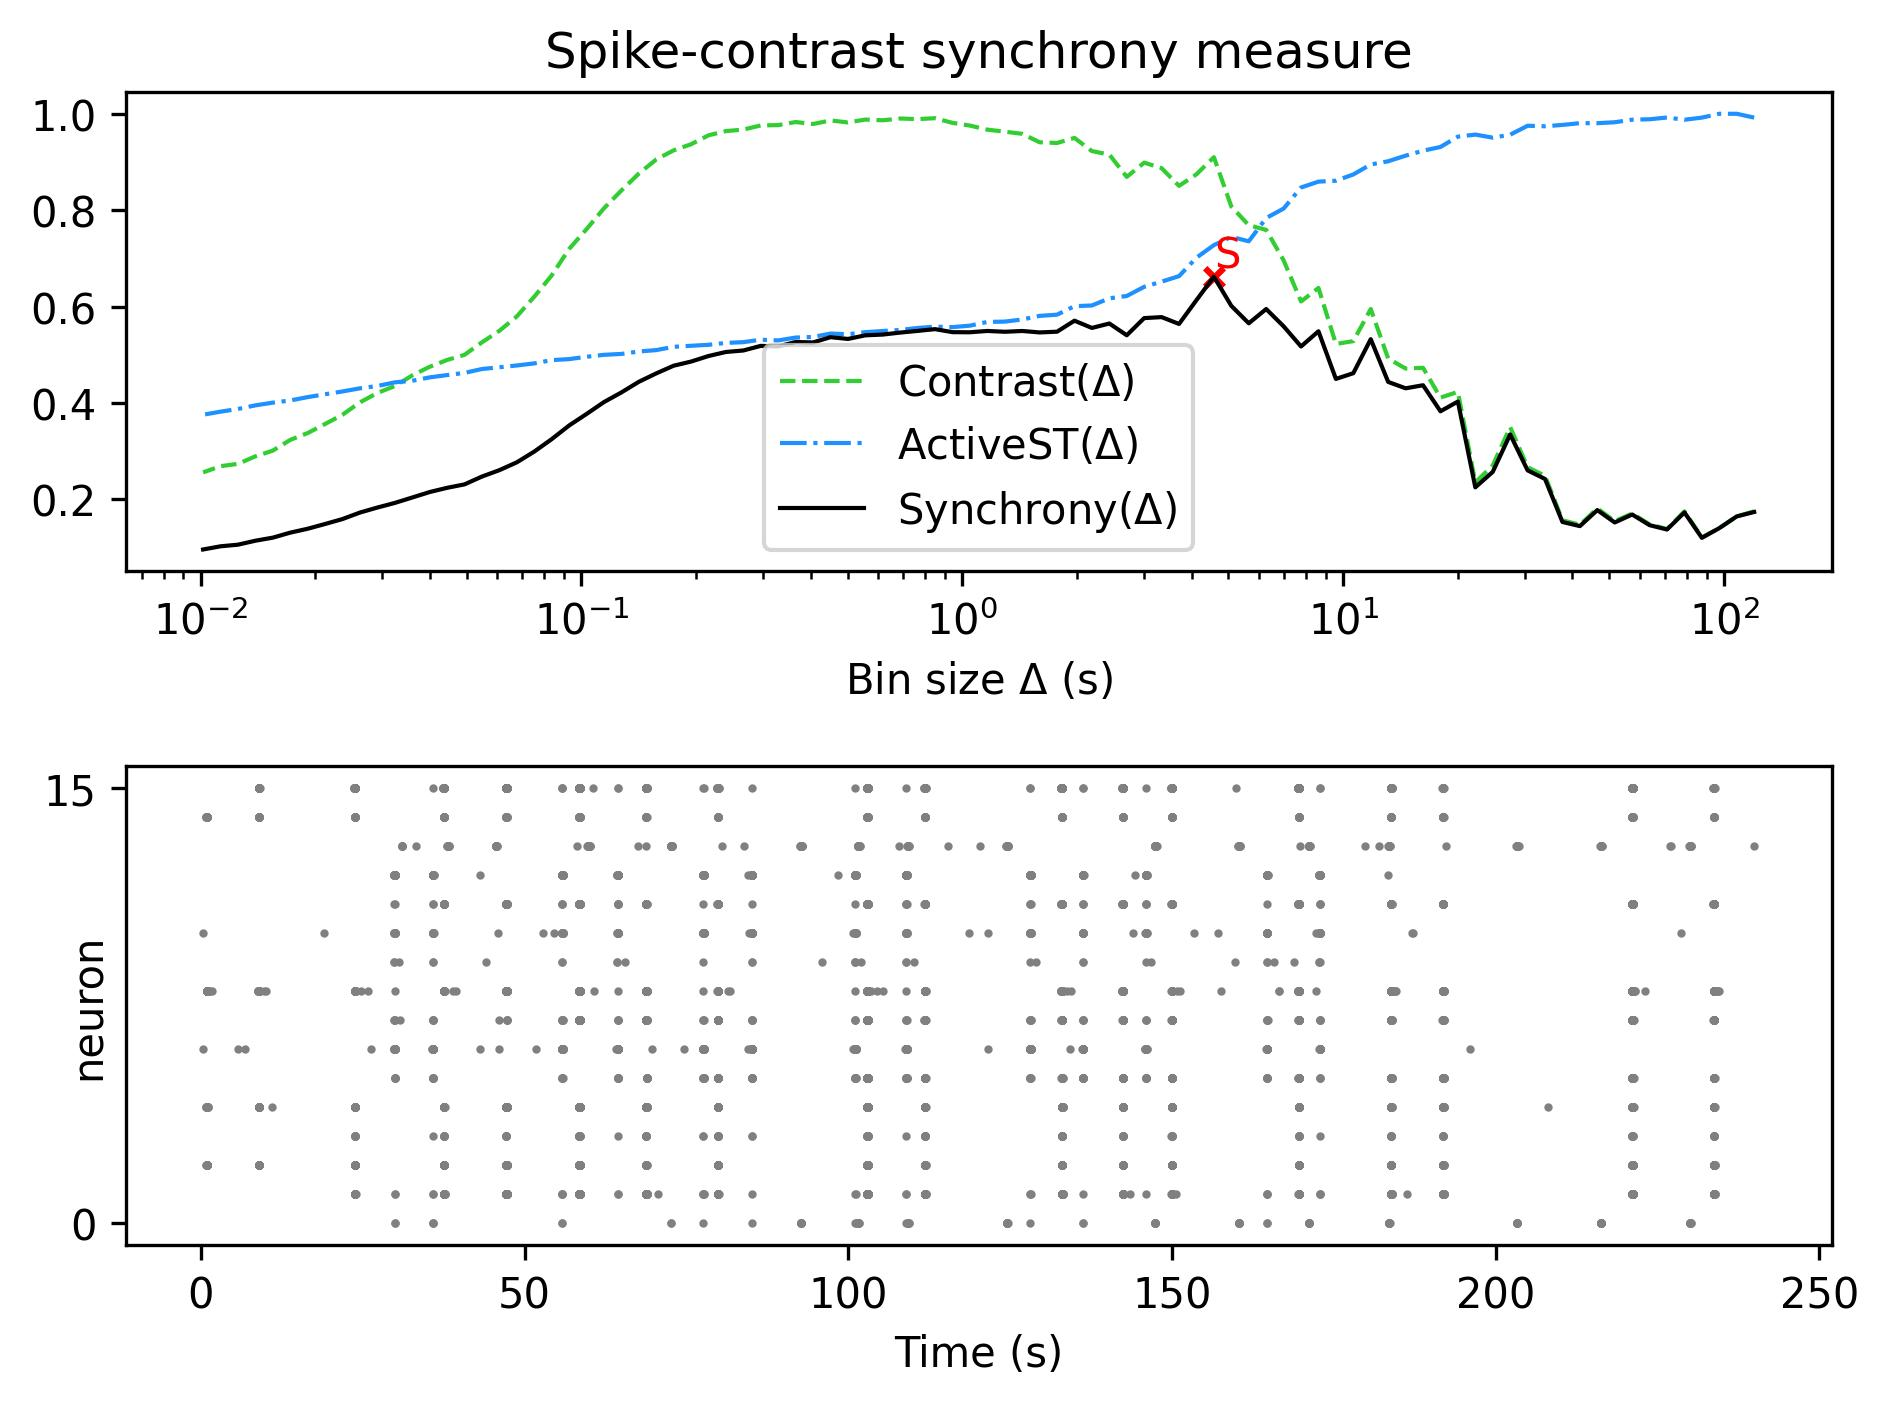

The data file committed next to this chart (first rows):
, Spike-contrast (120.0 s), Spike-contrast (108.0 s), Spike-contrast (97.2 s), Spike-contrast (87.48 s), Spike-contrast (78.732 s), Spike-contrast (70.859 s), Spike-contrast (63.773 s), Spike-contrast (57.396 s), Spike-contrast (51.656 s), Spike-contrast (46.49 s), Spike-contrast (41.841 s), Spike-contrast (37.657 s), Spike-contrast (33.892 s), Spike-contrast (30.502 s), Spike-contrast (27.452 s), Spike-contrast (24.707 s), Spike-contrast (22.236 s), Spike-contrast (20.013 s), Spike-contrast (18.011 s), Spike-contrast (16.21 s), Spike-contrast (14.589 s), Spike-contrast (13.13 s), Spike-contrast (11.817 s)
0, 0.174, 0.1648, 0.1405, 0.1204, 0.1731, 0.1376, 0.1466, 0.1688, 0.1522, 0.1779, 0.1447, 0.1533, 0.2425, 0.2603, 0.3349, 0.2572, 0.2252, 0.4031, 0.3829, 0.4369, 0.4306, 0.4438, 0.5325
